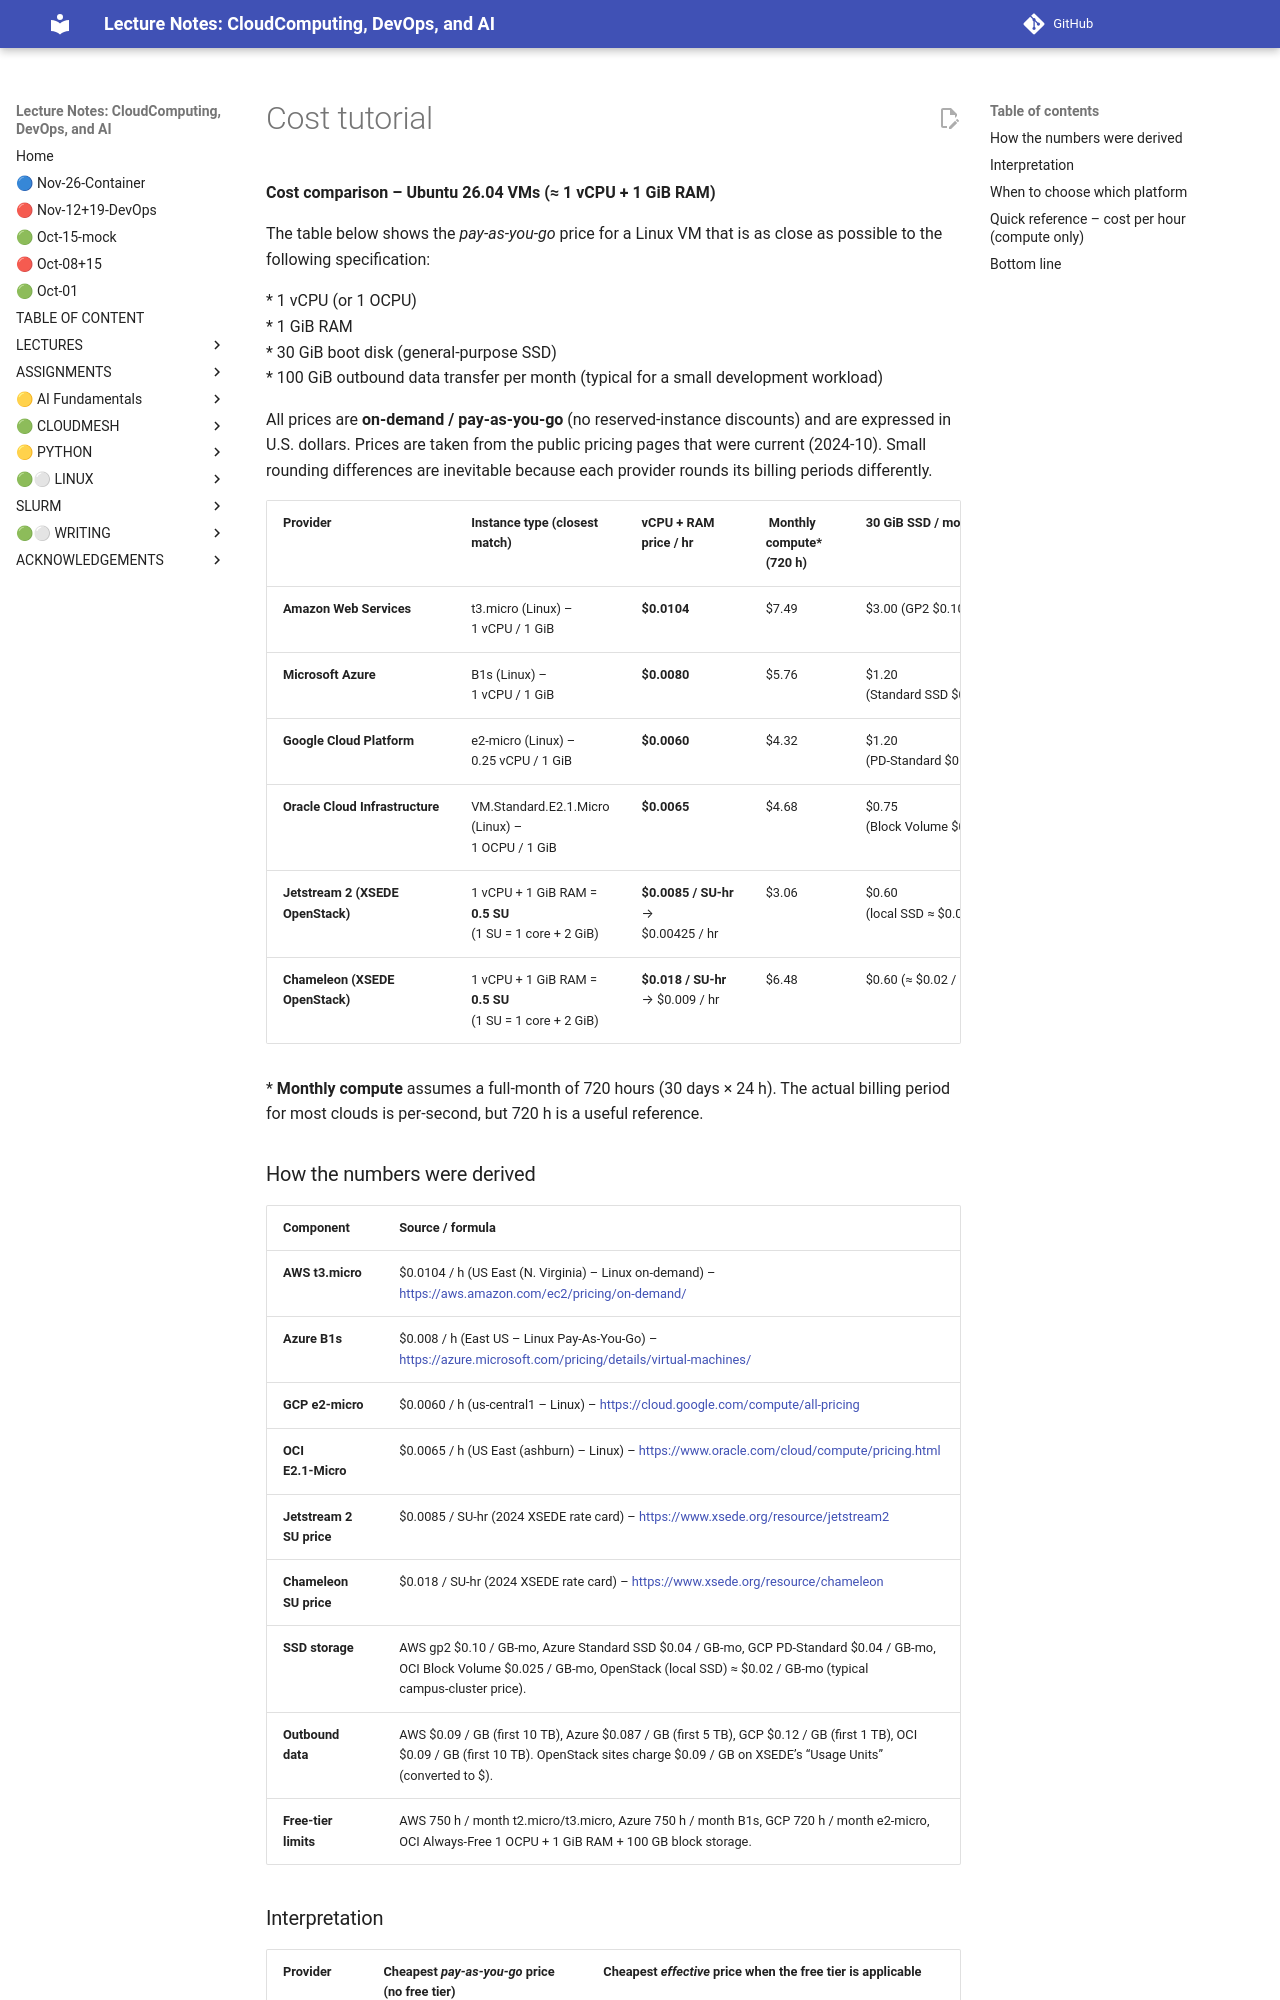

repository: cloudmesh-ai/cloudmesh-ai-lecture · page: section/cloud/vm-cloud/tutorials/cost-tutorial/index.html · generator: mkdocs


**Cost comparison – Ubuntu 26.04 VMs (≈ 1 vCPU + 1 GiB RAM)**  

The table below shows the *pay‑as‑you‑go* price for a Linux VM that is as close as possible to the following specification:

* 1 vCPU (or 1 OCPU)  
* 1 GiB RAM  
* 30 GiB boot disk (general‑purpose SSD)  
* 100 GiB outbound data transfer per month (typical for a small development workload)  

All prices are **on‑demand / pay‑as‑you‑go** (no reserved‑instance discounts) and are expressed in U.S. dollars.  Prices are taken from the public pricing pages that were current (2024‑10).  Small rounding differences are inevitable because each provider rounds its billing periods differently.

| Provider | Instance type (closest match) | vCPU + RAM price / hr | Monthly compute* (720 h) | 30 GiB SSD / mo | 100 GiB egress / mo | Total / mo (compute + storage + egress) | Free‑tier / always‑free eligibility |
|----------|------------------------------|-----------------------|--------------------------|----------------|--------------------|-------------------------------------------|--------------------------------------|
| **Amazon Web Services** | t3.micro (Linux) – 1 vCPU / 1 GiB | **$0.0104** | $7.49 | $3.00 (GP2 $0.10 / GB‑mo) | $9.00 (first 10 TB $0.09 / GB) | **$19.49** | 750 h / month free (t2.micro/t3.micro) → $0 if you stay ≤ 750 h |
| **Microsoft Azure** | B1s (Linux) – 1 vCPU / 1 GiB | **$0.0080** | $5.76 | $1.20 (Standard SSD $0.04 / GB‑mo) | $8.70 (first 5 TB $0.087 / GB) | **$15.66** | 750 h / month free (B1s) → $0 if ≤ 750 h |
| **Google Cloud Platform** | e2‑micro (Linux) – 0.25 vCPU / 1 GiB | **$0.0060** | $4.32 | $1.20 (PD‑Standard $0.04 / GB‑mo) | $12.00 (first 1 TB $0.12 / GB) | **$17.52** | 720 h / month free (e2‑micro) → $0 if ≤ 720 h |
| **Oracle Cloud Infrastructure** | VM.Standard.E2.1.Micro (Linux) – 1 OCPU / 1 GiB | **$0.0065** | $4.68 | $0.75 (Block Volume $0.025 / GB‑mo) | $9.00 (first 10 TB $0.09 / GB) | **$14.43** | Always‑free: 1 OCPU + 1 GiB RAM + 100 GB block storage → $0 if you stay within limits |
| **Jetstream 2 (XSEDE OpenStack)** | 1 vCPU + 1 GiB RAM = **0.5 SU** (1 SU = 1 core + 2 GiB) | **$0.0085 / SU‑hr** → $0.00425 / hr | $3.06 | $0.60 (local SSD ≈ $0.02 / GB‑mo) | $9.00 (same public‑cloud egress rates) | **$12.66** | No free tier – you pay per SU‑hour |
| **Chameleon (XSEDE OpenStack)** | 1 vCPU + 1 GiB RAM = **0.5 SU** (1 SU = 1 core + 2 GiB) | **$0.018 / SU‑hr** → $0.009 / hr | $6.48 | $0.60 (≈ $0.02 / GB‑mo) | $9.00 | **$16.08** | No free tier – you pay per SU‑hour |

\* **Monthly compute** assumes a full‑month of 720 hours (30 days × 24 h).  The actual billing period for most clouds is per‑second, but 720 h is a useful reference.
